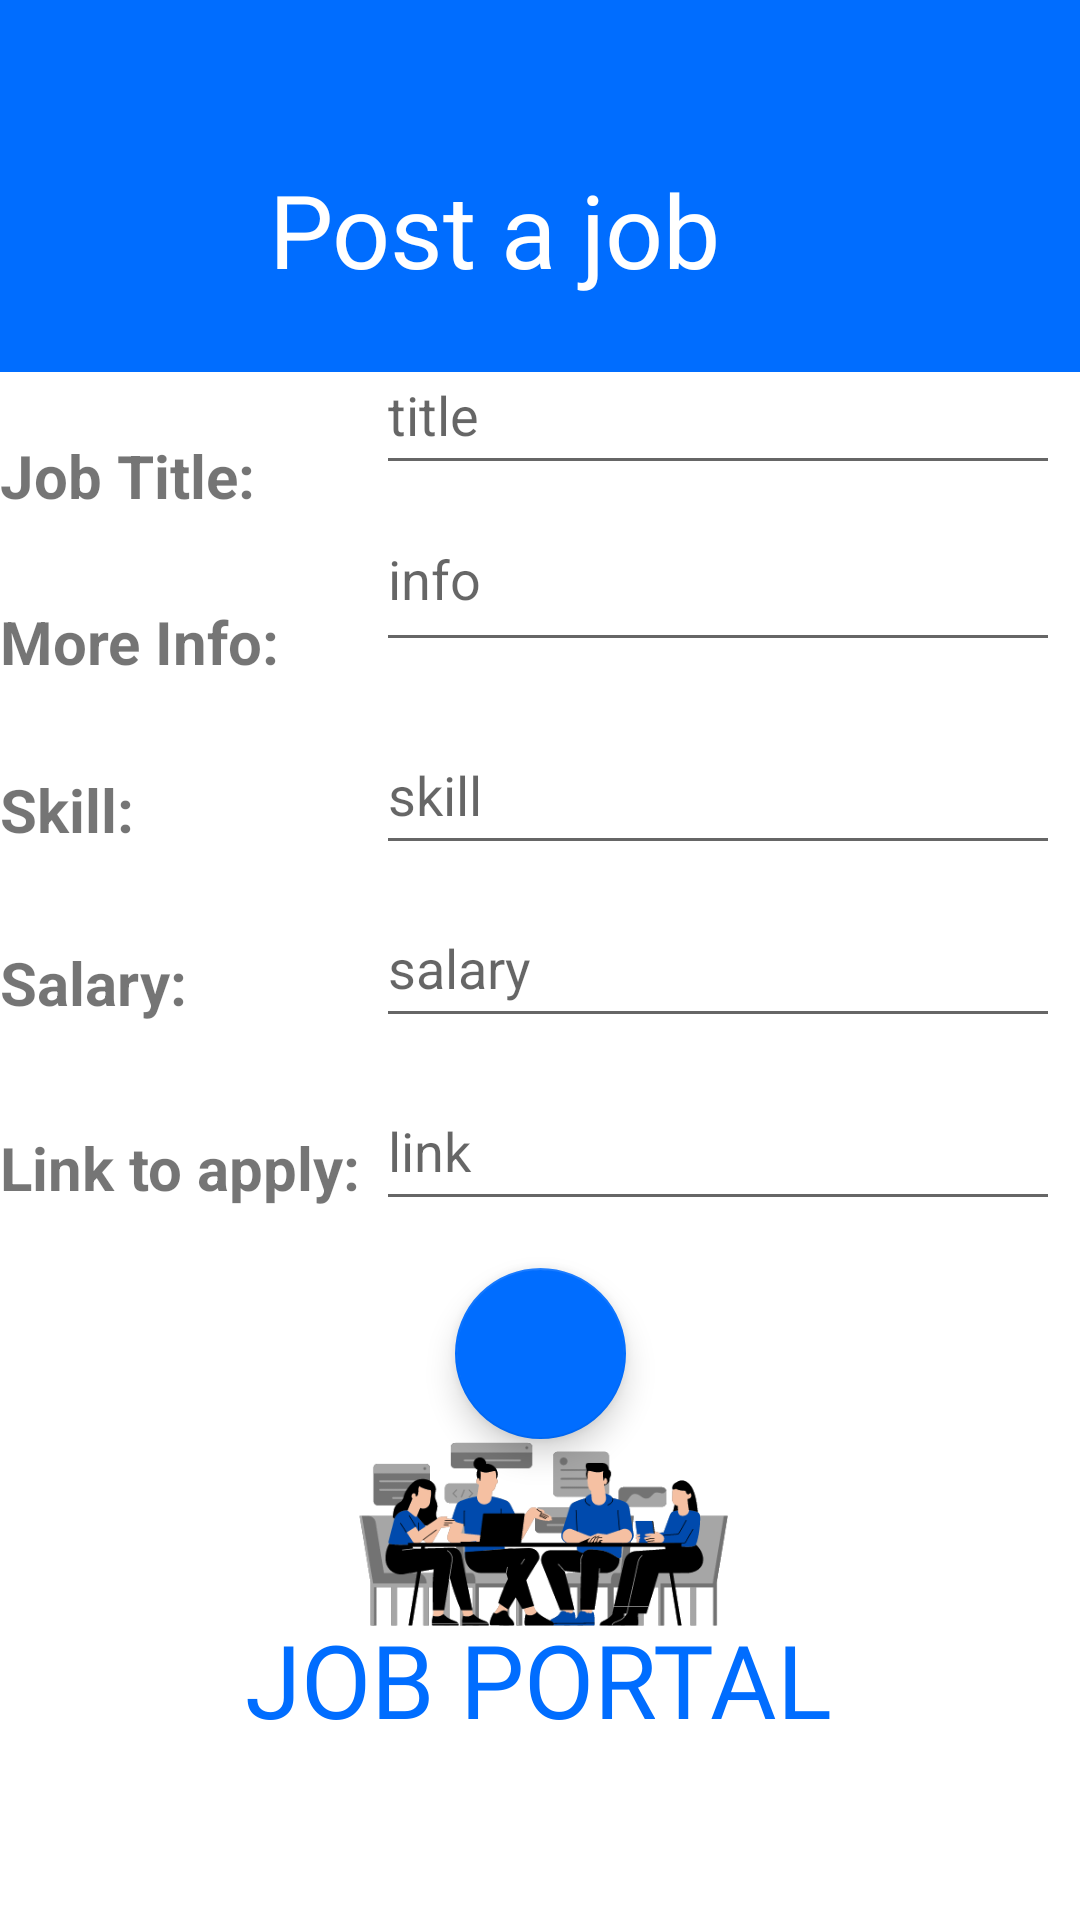

Write the Android layout XML for this screen, with the resource values it uses.
<!-- AndroidManifest.xml: application theme Theme.Jobportal -->
<!-- res/layout/activity_postjob.xml -->
<?xml version="1.0" encoding="utf-8"?>
<androidx.constraintlayout.widget.ConstraintLayout xmlns:android="http://schemas.android.com/apk/res/android"
    xmlns:app="http://schemas.android.com/apk/res-auto"
    xmlns:tools="http://schemas.android.com/tools"
    android:layout_width="match_parent"
    android:layout_height="match_parent"
    tools:context=".postjob">

    <EditText
        android:id="@+id/linktxt"
        android:layout_width="228dp"
        android:layout_height="50dp"
        android:ems="10"
        android:hint="link"
        android:inputType="textPersonName"
        app:layout_constraintBottom_toBottomOf="parent"
        app:layout_constraintEnd_toEndOf="parent"
        app:layout_constraintHorizontal_bias="0.95"
        app:layout_constraintStart_toStartOf="parent"
        app:layout_constraintTop_toBottomOf="@+id/linearLayout2" />

    <com.google.android.material.floatingactionbutton.FloatingActionButton
        android:id="@+id/submitjob"
        android:layout_width="57dp"
        android:layout_height="79dp"
        android:clickable="true"
        app:backgroundTint="#006DFF"
        app:layout_constraintBottom_toBottomOf="parent"
        app:layout_constraintEnd_toEndOf="parent"
        app:layout_constraintStart_toStartOf="parent"
        app:layout_constraintTop_toTopOf="parent"
        app:layout_constraintVertical_bias="0.725"
        app:rippleColor="#6FFFFFFF"
        app:srcCompat="@drawable/ic_baseline_check_24"
        tools:ignore="SpeakableTextPresentCheck" />

    <androidx.constraintlayout.widget.ConstraintLayout
        android:id="@+id/linearLayout2"
        android:layout_width="413dp"
        android:layout_height="124dp"
        android:background="#006DFF"
        android:orientation="vertical"
        app:layout_constraintEnd_toEndOf="parent"
        app:layout_constraintHorizontal_bias="1.0"
        app:layout_constraintStart_toStartOf="parent"
        app:layout_constraintTop_toTopOf="parent">

        <TextView
            android:id="@+id/textView16"
            android:layout_width="207dp"
            android:layout_height="63dp"
            android:fontFamily="@font/alfa_slab_one"
            android:gravity="center"
            android:text="Post a job"
            android:textAppearance="@style/TextAppearance.AppCompat.Large"
            android:textColor="#FFFFFF"
            android:textSize="34sp"
            app:layout_constraintBottom_toBottomOf="parent"
            app:layout_constraintEnd_toEndOf="parent"
            app:layout_constraintHorizontal_bias="0.553"
            app:layout_constraintStart_toStartOf="parent"
            app:layout_constraintTop_toTopOf="parent"
            app:layout_constraintVertical_bias="0.737" />
    </androidx.constraintlayout.widget.ConstraintLayout>

    <TextView
        android:id="@+id/textView17"
        android:layout_width="111dp"
        android:layout_height="30dp"
        android:text="Job Title:"
        android:textSize="20sp"
        android:textStyle="bold"
        app:layout_constraintBottom_toBottomOf="parent"
        app:layout_constraintEnd_toEndOf="parent"
        app:layout_constraintHorizontal_bias="0.0"
        app:layout_constraintStart_toStartOf="parent"
        app:layout_constraintTop_toBottomOf="@+id/linearLayout2"
        app:layout_constraintVertical_bias="0.043" />

    <TextView
        android:id="@+id/textView21"
        android:layout_width="158dp"
        android:layout_height="32dp"
        android:text="More Info:"
        android:textSize="20sp"
        android:textStyle="bold"
        app:layout_constraintBottom_toBottomOf="parent"
        app:layout_constraintEnd_toEndOf="parent"
        app:layout_constraintHorizontal_bias="0.0"
        app:layout_constraintStart_toStartOf="parent"
        app:layout_constraintTop_toBottomOf="@+id/linearLayout2"
        app:layout_constraintVertical_bias="0.158" />

    <TextView
        android:id="@+id/textView22"
        android:layout_width="111dp"
        android:layout_height="30dp"
        android:text="Skill:"
        android:textSize="20sp"
        android:textStyle="bold"
        app:layout_constraintBottom_toBottomOf="parent"
        app:layout_constraintEnd_toEndOf="parent"
        app:layout_constraintHorizontal_bias="0.0"
        app:layout_constraintStart_toStartOf="parent"
        app:layout_constraintTop_toBottomOf="@+id/linearLayout2"
        app:layout_constraintVertical_bias="0.272" />

    <TextView
        android:id="@+id/textView23"
        android:layout_width="111dp"
        android:layout_height="30dp"
        android:text="Salary:"
        android:textSize="20sp"
        android:textStyle="bold"
        app:layout_constraintBottom_toBottomOf="parent"
        app:layout_constraintEnd_toEndOf="parent"
        app:layout_constraintHorizontal_bias="0.0"
        app:layout_constraintStart_toStartOf="parent"
        app:layout_constraintTop_toBottomOf="@+id/linearLayout2"
        app:layout_constraintVertical_bias="0.391" />

    <TextView
        android:id="@+id/textView24"
        android:layout_width="147dp"
        android:layout_height="30dp"
        android:text="Link to apply:"
        android:textSize="20sp"
        android:textStyle="bold"
        app:layout_constraintBottom_toBottomOf="parent"
        app:layout_constraintEnd_toEndOf="parent"
        app:layout_constraintHorizontal_bias="0.0"
        app:layout_constraintStart_toStartOf="parent"
        app:layout_constraintTop_toBottomOf="@+id/linearLayout2"
        app:layout_constraintVertical_bias="0.518" />

    <EditText
        android:id="@+id/titletext"
        android:layout_width="228dp"
        android:layout_height="50dp"
        android:ems="10"
        android:hint="title"
        android:inputType="textPersonName"
        app:layout_constraintBottom_toBottomOf="parent"
        app:layout_constraintEnd_toEndOf="parent"
        app:layout_constraintHorizontal_bias="0.95"
        app:layout_constraintStart_toStartOf="parent"
        app:layout_constraintTop_toTopOf="@+id/linearLayout2"
        app:layout_constraintVertical_bias="0.189" />

    <EditText
        android:id="@+id/skilltxt"
        android:layout_width="228dp"
        android:layout_height="50dp"
        android:ems="10"
        android:hint="skill"
        android:inputType="textPersonName"
        app:layout_constraintBottom_toBottomOf="parent"
        app:layout_constraintEnd_toEndOf="parent"
        app:layout_constraintHorizontal_bias="0.95"
        app:layout_constraintStart_toStartOf="parent"
        app:layout_constraintTop_toBottomOf="@+id/linearLayout2"
        app:layout_constraintVertical_bias="0.245" />

    <EditText
        android:id="@+id/salarytxt"
        android:layout_width="228dp"
        android:layout_height="50dp"
        android:ems="10"
        android:hint="salary"
        android:inputType="textPersonName"
        app:layout_constraintBottom_toBottomOf="parent"
        app:layout_constraintEnd_toEndOf="parent"
        app:layout_constraintHorizontal_bias="0.95"
        app:layout_constraintStart_toStartOf="parent"
        app:layout_constraintTop_toBottomOf="@+id/linearLayout2"
        app:layout_constraintVertical_bias="0.369" />

    <EditText
        android:id="@+id/desctext"
        android:layout_width="228dp"
        android:layout_height="50dp"
        android:ems="10"
        android:gravity="start|top"
        android:hint="info"
        android:inputType="textMultiLine"
        app:layout_constraintBottom_toBottomOf="parent"
        app:layout_constraintEnd_toEndOf="parent"
        app:layout_constraintHorizontal_bias="0.95"
        app:layout_constraintStart_toStartOf="parent"
        app:layout_constraintTop_toTopOf="parent"
        app:layout_constraintVertical_bias="0.289" />

    <ImageView
        android:id="@+id/imageView9"
        android:layout_width="225dp"
        android:layout_height="151dp"
        app:layout_constraintBottom_toBottomOf="parent"
        app:layout_constraintEnd_toEndOf="parent"
        app:layout_constraintStart_toStartOf="parent"
        app:layout_constraintTop_toBottomOf="@+id/linearLayout2"
        app:layout_constraintVertical_bias="0.855"
        app:srcCompat="@drawable/logo" />

    <TextView
        android:id="@+id/textView25"
        android:layout_width="wrap_content"
        android:layout_height="wrap_content"
        android:fontFamily="@font/alegreya_sans_black"
        android:text="JOB PORTAL"
        android:textColor="#006dff"
        android:textSize="34sp"
        app:layout_constraintBottom_toBottomOf="parent"
        app:layout_constraintEnd_toEndOf="parent"
        app:layout_constraintHorizontal_bias="0.497"
        app:layout_constraintStart_toStartOf="parent"
        app:layout_constraintTop_toTopOf="parent"
        app:layout_constraintVertical_bias="0.903" />

</androidx.constraintlayout.widget.ConstraintLayout>
<!-- resources referenced by this layout -->
<resources>
  <!-- drawable logo: png bitmap (drawable, 27988 bytes) -->
  <style name="Theme.Jobportal" parent="Theme.MaterialComponents.DayNight.DarkActionBar">
          
          <item name="colorPrimary">@color/purple_500</item>
          <item name="colorPrimaryVariant">@color/purple_700</item>
          <item name="colorOnPrimary">@color/white</item>
          
          <item name="colorSecondary">@color/teal_200</item>
          <item name="colorSecondaryVariant">@color/teal_700</item>
          <item name="colorOnSecondary">@color/black</item>
          
          <item name="android:statusBarColor" tools:targetApi="l">?attr/colorPrimaryVariant</item>
          
      </style>
  <color name="purple_500">#FF6200EE</color>
  <color name="purple_700">#FF3700B3</color>
  <color name="white">#FFFFFFFF</color>
  <color name="teal_200">#FF03DAC5</color>
  <color name="teal_700">#FF018786</color>
  <color name="black">#FF000000</color>
</resources>
